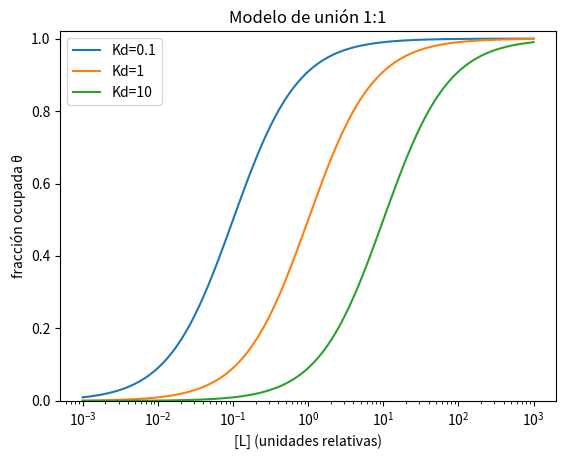

Reproduce this figure in Python.
def theta(L,Kd):
    return L/(Kd+L)
Kd=1.0
for L in [0.01,0.1,1,10,100]:
    print(f"L/Kd={L/Kd:>6.2f}, θ={theta(L,Kd):.4f}")

import numpy as np
import matplotlib.pyplot as plt
L=np.logspace(-3,3,400)
plt.figure()
for Kd in [0.1,1,10]:
    plt.semilogx(L, theta(L,Kd), label=f"Kd={Kd}")
plt.xlabel("[L] (unidades relativas)")
plt.ylabel("fracción ocupada θ")
plt.ylim(0,1.02)
plt.legend()
plt.title("Modelo de unión 1:1")
plt.show()
